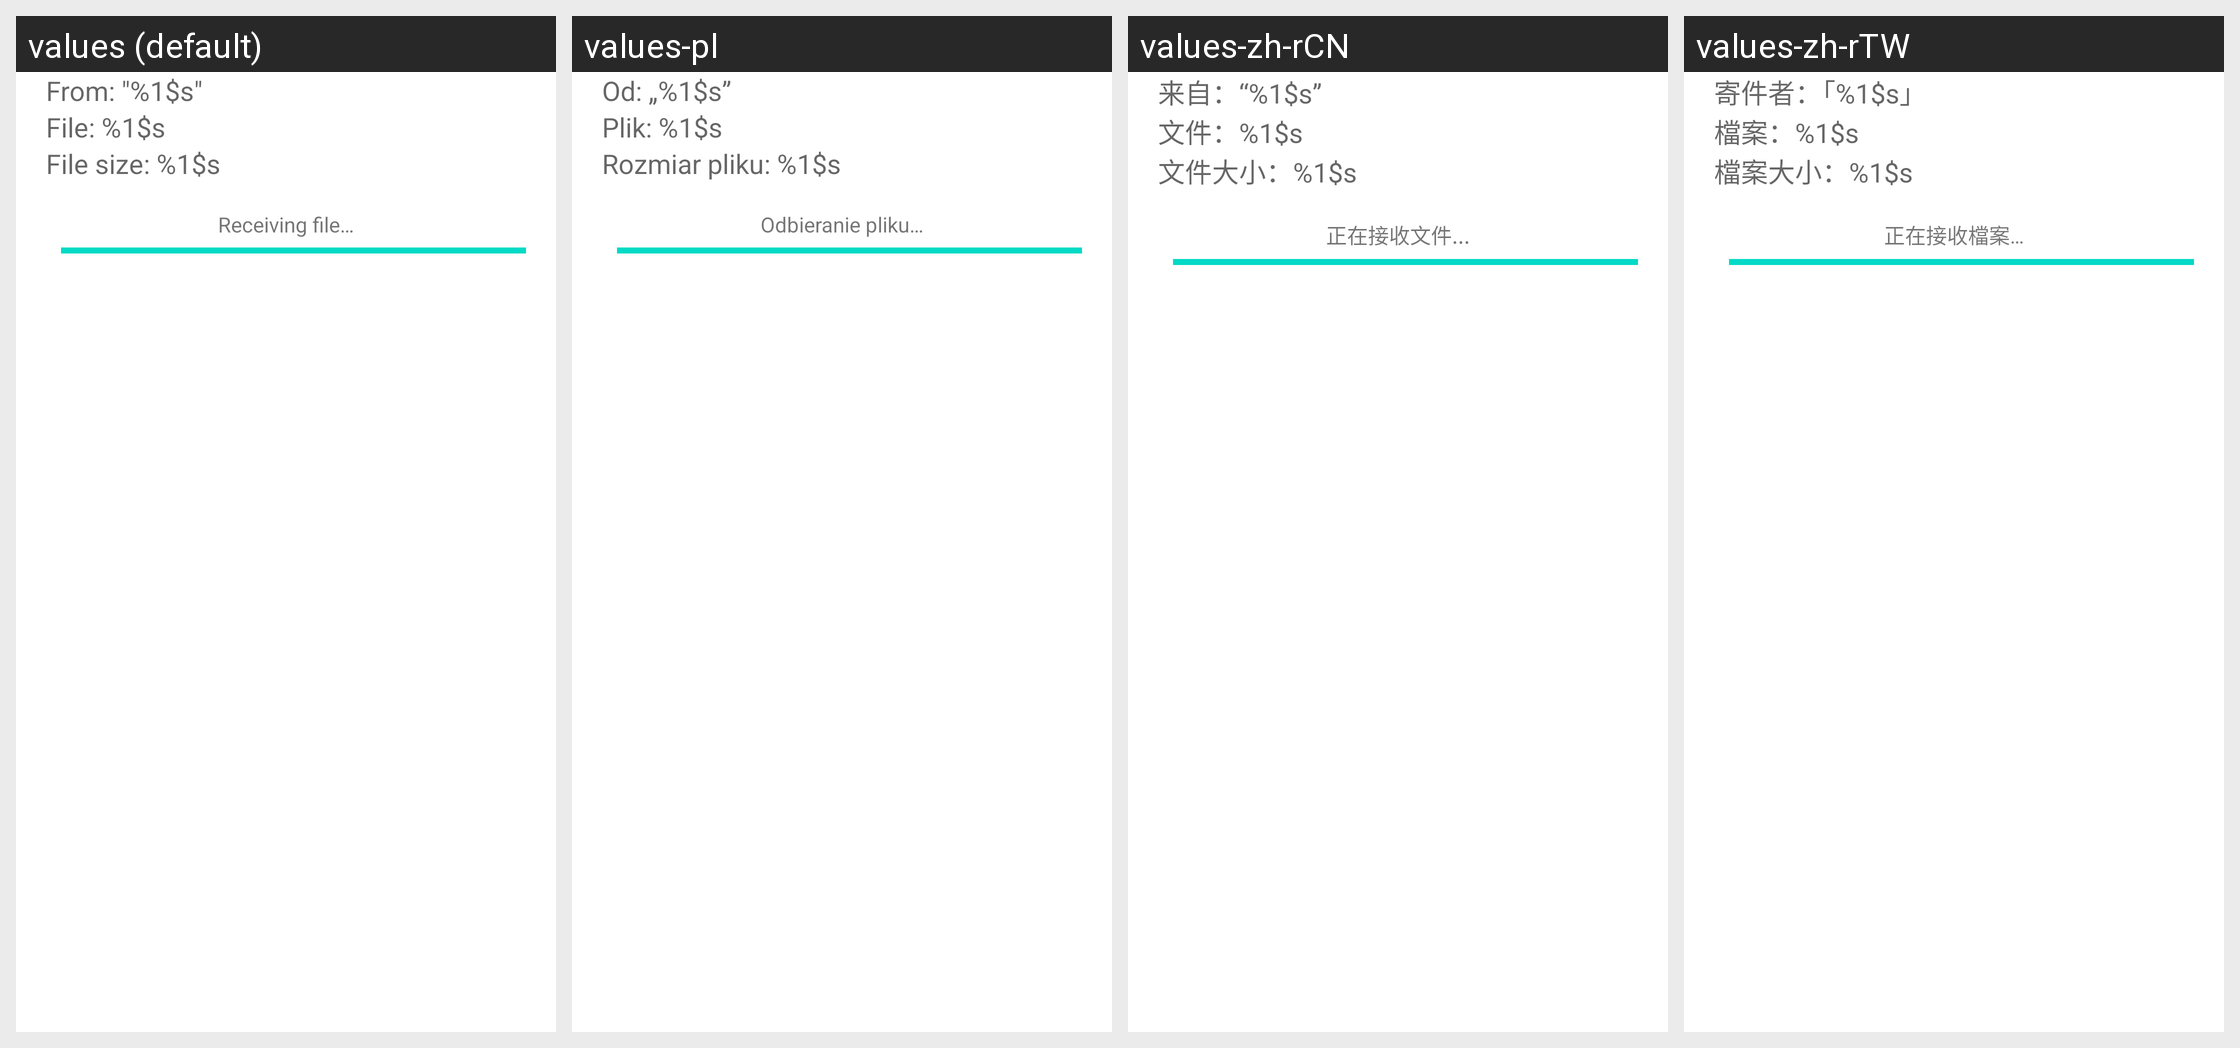

The Android screen above is rendered under several locales of the same app. Produce the string resources it draws, with the default and per-locale values.
Android screen res/layout/file_transfer.xml rendered under 4 locales, left to right: values (default), values-pl, values-zh-rCN, values-zh-rTW. Device: Nexus 5 (rendered at 1080×1920; each locale shown at half size, 540×960, under a caption strip naming it); theme Theme.MaterialComponents.DayNight.NoActionBar.
Other locales in the repository, not shown: values-af, values-am, values-ar, values-as-rIN, values-ast-rES, values-az, values-az-rAZ, values-be, values-be-rBY, values-bg, values-bn, values-bn-rBD, values-bs-rBA, values-ca, values-cs, values-csb-rPL, values-da, values-de, values-el, values-en-rAU, values-en-rGB, values-en-rIN, values-eo, values-es, values-es-rMX, values-es-rUS, values-es-rXA, values-et, values-et-rEE, values-eu, values-eu-rES, values-eu-rPV, values-fa, values-fi, values-fr, values-fr-rCA, values-gl, values-gl-rES, values-gl-rGA, values-gu-rIN, values-he, values-hi, values-hr, values-hu, values-hy-rAM, values-id, values-in, values-is-rIS, values-it, values-iw, values-ja, values-ka-rGE, values-kk-rKZ, values-km-rKH, values-kn-rIN, values-kn-rKA, values-ko, values-ku, values-ky-rKG, values-lb, values-lo-rLA, values-lt, values-lv, values-mk-rMK, values-ml-rIN, values-ml-rKL, values-mn-rMN, values-mr-rIN, values-mr-rMH, values-ms, values-ms-rMY, values-my-rMM, values-nb, values-ne-rNP, values-nl, values-or-rIN, values-pa-rIN, values-pt, values-pt-rBR, values-pt-rPT, values-rm, values-ro, values-ru, values-si, values-si-rLK, values-sk, values-sl, values-sq-rAL, values-sr, values-sv, values-sw, values-ta, values-ta-rIN, values-ta-rTN, values-te-rAP, values-te-rIN, values-th, values-tl, values-tr, values-ug, values-ug-rCN, values-uk, values-ur-rPK, values-uz-rUZ, values-vi, values-zh-rHK, values-zu.
Strings drawn on this screen, with the default value and each locale's value (text and hints the layout hard-codes, and strings that could not be matched under every locale, appear in the picture but are not listed):

download_line1
  values: From: "%1$s"
  values-pl: Od: „%1$s”
  values-zh-rCN: 来自：“%1$s”
  values-zh-rTW: 寄件者：「%1$s」

download_line2
  values: File: %1$s
  values-pl: Plik: %1$s
  values-zh-rCN: 文件：%1$s
  values-zh-rTW: 檔案：%1$s

download_line3
  values: File size: %1$s
  values-pl: Rozmiar pliku: %1$s
  values-zh-rCN: 文件大小：%1$s
  values-zh-rTW: 檔案大小：%1$s

download_line5
  values: Receiving file…
  values-pl: Odbieranie pliku…
  values-zh-rCN: 正在接收文件...
  values-zh-rTW: 正在接收檔案…
